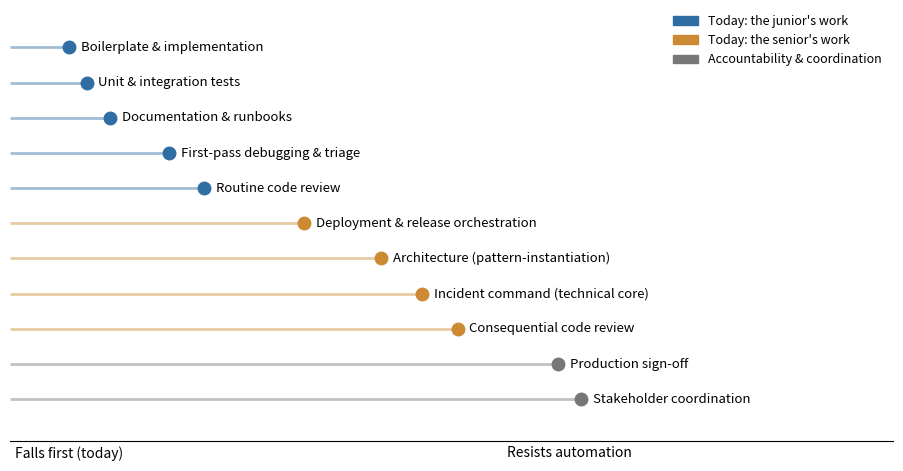

Here is the Python script that generated this plot:
#!/usr/bin/env python3
"""Regenerate Figure 1 (the order-of-fall chart). Output path is argv[1] or build/."""
import sys, matplotlib
matplotlib.use("Agg")
import matplotlib.pyplot as plt
from matplotlib.patches import Patch

OUT = sys.argv[1] if len(sys.argv) > 1 else "build/figure1_order_of_fall.png"
acts = [
 ("Boilerplate & implementation", 1.0, "junior"),
 ("Unit & integration tests", 1.3, "junior"),
 ("Documentation & runbooks", 1.7, "junior"),
 ("First-pass debugging & triage", 2.7, "junior"),
 ("Routine code review", 3.3, "junior"),
 ("Deployment & release orchestration", 5.0, "senior"),
 ("Architecture (pattern-instantiation)", 6.3, "senior"),
 ("Incident command (technical core)", 7.0, "senior"),
 ("Consequential code review", 7.6, "senior"),
 ("Production sign-off", 9.3, "acct"),
 ("Stakeholder coordination", 9.7, "acct"),
]
col = {"junior": "#2F6DA3", "senior": "#CC8A33", "acct": "#777777"}
acts = sorted(acts, key=lambda a: a[1])
ys = list(range(len(acts)))[::-1]
fig, ax = plt.subplots(figsize=(9.2, 4.8))
for (name, pos, owner), y in zip(acts, ys):
    ax.hlines(y, 0, pos, color=col[owner], lw=2, alpha=0.45)
    ax.plot(pos, y, "o", color=col[owner], ms=9)
    ax.text(pos + 0.2, y, name, va="center", ha="left", fontsize=9.5)
ax.set_xlim(0, 15); ax.set_ylim(-1.2, len(acts))
ax.set_yticks([]); ax.set_xticks([1, 9.5])
ax.set_xticklabels(["Falls first (today)", "Resists automation"], fontsize=10)
for s in ["top", "right", "left"]:
    ax.spines[s].set_visible(False)
ax.tick_params(axis="x", length=0)
leg = [Patch(color=col["junior"], label="Today: the junior's work"),
       Patch(color=col["senior"], label="Today: the senior's work"),
       Patch(color=col["acct"], label="Accountability & coordination")]
ax.legend(handles=leg, loc="upper right", fontsize=9, frameon=False, bbox_to_anchor=(1.0, 1.02))
plt.tight_layout()
import os; os.makedirs(os.path.dirname(OUT) or ".", exist_ok=True)
plt.savefig(OUT, dpi=150, bbox_inches="tight")
print("figure written:", OUT)
